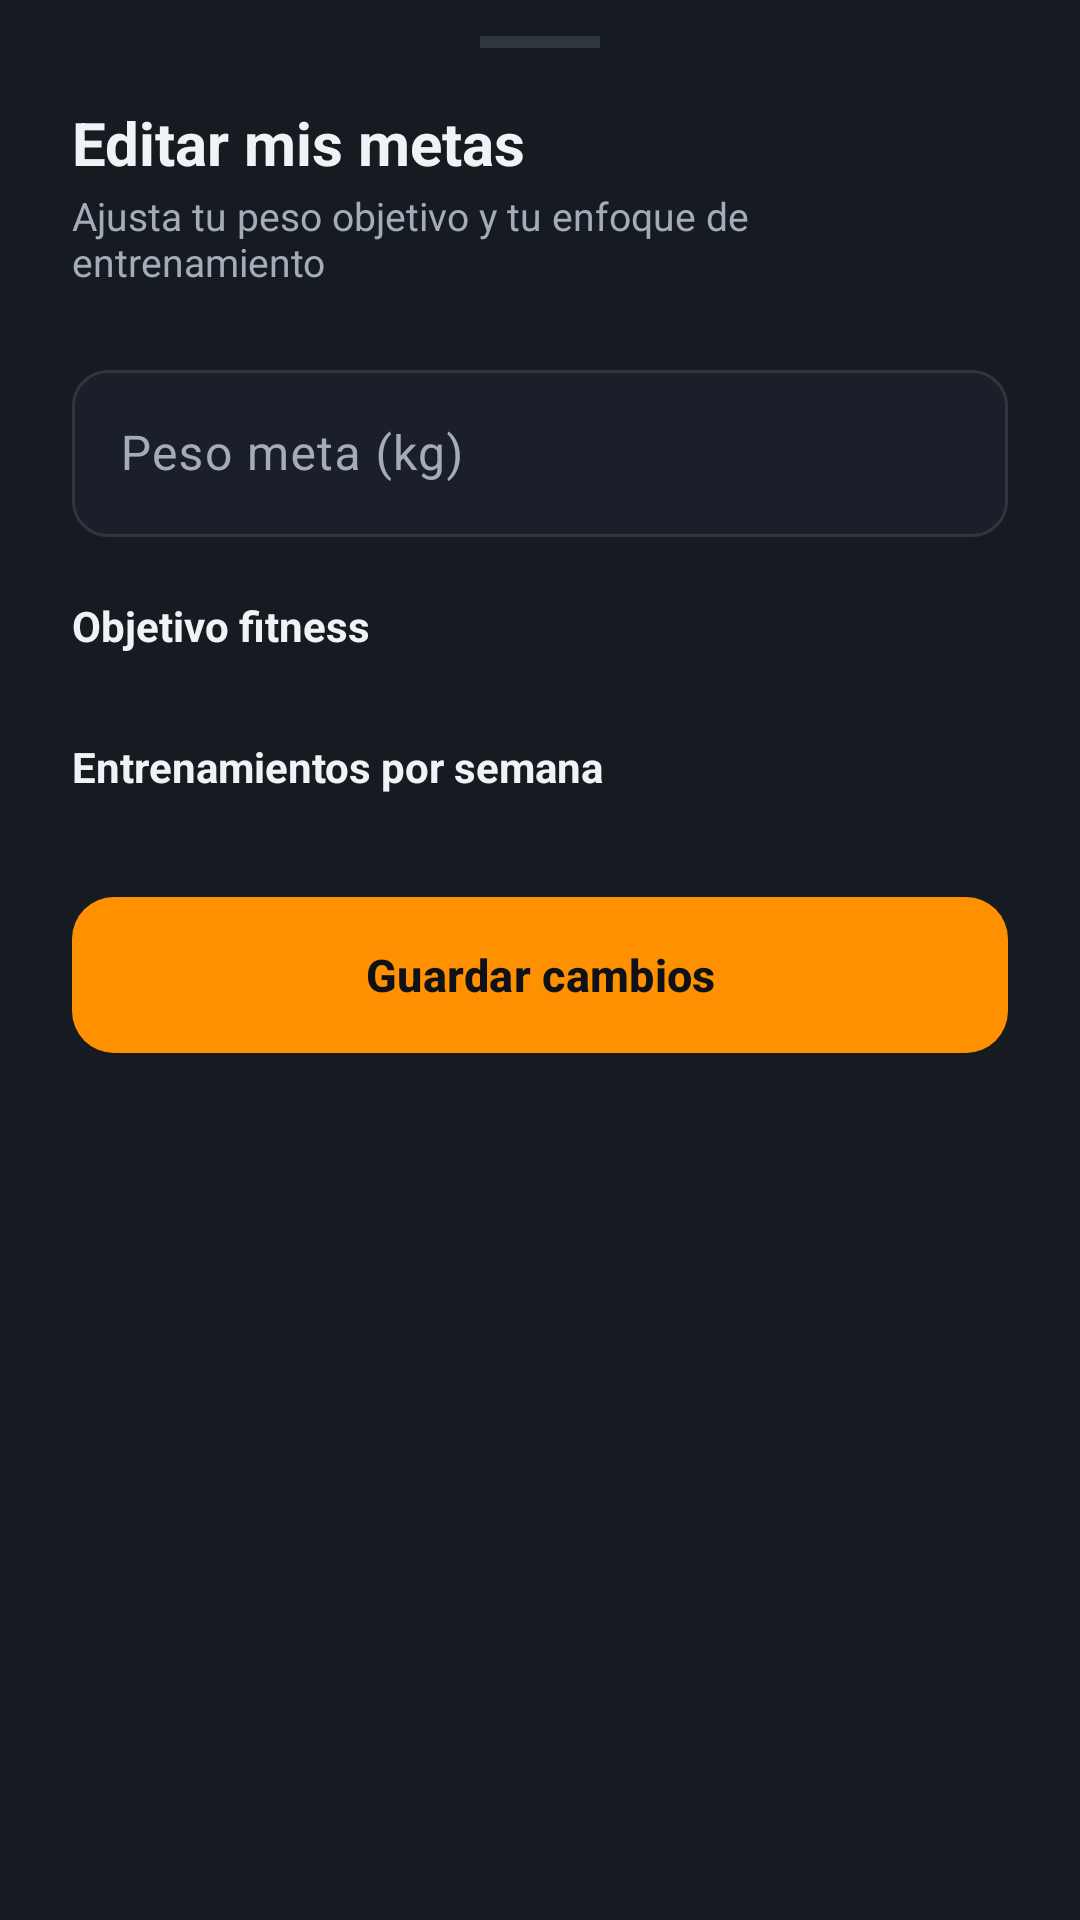

The Android layout XML behind this screen, and the referenced resources:
<!-- AndroidManifest.xml: application theme Theme.ATLAS -->
<!-- res/layout/bottom_sheet_edit_goals.xml -->
<?xml version="1.0" encoding="utf-8"?>
<LinearLayout xmlns:android="http://schemas.android.com/apk/res/android"
    xmlns:app="http://schemas.android.com/apk/res-auto"
    android:layout_width="match_parent"
    android:layout_height="wrap_content"
    android:background="@color/surface_dark"
    android:orientation="vertical"
    android:paddingHorizontal="24dp"
    android:paddingTop="12dp"
    android:paddingBottom="28dp">

    
    <View
        android:layout_width="40dp"
        android:layout_height="4dp"
        android:layout_gravity="center_horizontal"
        android:layout_marginBottom="18dp"
        android:background="@color/surface_card_stroke" />

    <TextView
        android:layout_width="wrap_content"
        android:layout_height="wrap_content"
        android:text="@string/goals_sheet_title"
        android:textColor="@color/text_primary"
        android:textSize="20sp"
        android:textStyle="bold" />

    <TextView
        android:layout_width="match_parent"
        android:layout_height="wrap_content"
        android:layout_marginTop="2dp"
        android:text="@string/goals_sheet_subtitle"
        android:textColor="@color/text_secondary"
        android:textSize="13sp" />

    
    <com.google.android.material.textfield.TextInputLayout
        android:id="@+id/tilTargetWeight"
        style="@style/Atlas.TextInputLayout"
        android:layout_width="match_parent"
        android:layout_height="wrap_content"
        android:layout_marginTop="22dp"
        android:hint="@string/goals_target_hint"
        app:suffixText="kg"
        app:suffixTextColor="@color/text_secondary">

        <com.google.android.material.textfield.TextInputEditText
            android:id="@+id/etTargetWeight"
            android:layout_width="match_parent"
            android:layout_height="wrap_content"
            android:imeOptions="actionDone"
            android:inputType="numberDecimal"
            android:maxLines="1"
            android:textColor="@color/text_primary"
            android:textColorHint="@color/text_muted" />
    </com.google.android.material.textfield.TextInputLayout>

    
    <TextView
        android:layout_width="wrap_content"
        android:layout_height="wrap_content"
        android:layout_marginTop="20dp"
        android:text="@string/goals_goal_label"
        android:textColor="@color/text_primary"
        android:textSize="14sp"
        android:textStyle="bold" />

    <com.google.android.material.chip.ChipGroup
        android:id="@+id/chipGroupGoals"
        android:layout_width="match_parent"
        android:layout_height="wrap_content"
        android:layout_marginTop="10dp"
        app:selectionRequired="true"
        app:singleLine="false"
        app:singleSelection="true" />

    
    <TextView
        android:layout_width="wrap_content"
        android:layout_height="wrap_content"
        android:layout_marginTop="18dp"
        android:text="@string/goals_weekly_label"
        android:textColor="@color/text_primary"
        android:textSize="14sp"
        android:textStyle="bold" />

    <com.google.android.material.chip.ChipGroup
        android:id="@+id/chipGroupWeekly"
        android:layout_width="match_parent"
        android:layout_height="wrap_content"
        android:layout_marginTop="10dp"
        app:selectionRequired="true"
        app:singleLine="false"
        app:singleSelection="true" />

    <TextView
        android:id="@+id/tvGoalsError"
        android:layout_width="match_parent"
        android:layout_height="wrap_content"
        android:layout_marginTop="8dp"
        android:textColor="@color/accent_red"
        android:textSize="12sp"
        android:visibility="gone" />

    <com.google.android.material.button.MaterialButton
        android:id="@+id/btnSaveGoals"
        android:layout_width="match_parent"
        android:layout_height="52dp"
        android:layout_marginTop="24dp"
        android:insetTop="0dp"
        android:insetBottom="0dp"
        android:text="@string/goals_save"
        android:textColor="@color/bg_dark"
        android:textSize="15sp"
        android:textStyle="bold"
        app:backgroundTint="@color/accent_orange"
        app:cornerRadius="14dp" />

</LinearLayout>
<!-- resources referenced by this layout -->
<resources>
  <color name="accent_orange">#FF9100</color>
  <color name="accent_red">#FF5252</color>
  <color name="bg_dark">#0E1117</color>
  <color name="surface_card_stroke">#30363D</color>
  <color name="surface_dark">#161B22</color>
  <color name="text_muted">#858F9C</color>
  <color name="text_primary">#F0F3F6</color>
  <color name="text_secondary">#A3ACB8</color>
  <string name="goals_goal_label">Objetivo fitness</string>
  <string name="goals_save">Guardar cambios</string>
  <string name="goals_sheet_subtitle">Ajusta tu peso objetivo y tu enfoque de entrenamiento</string>
  <string name="goals_sheet_title">Editar mis metas</string>
  <string name="goals_target_hint">Peso meta (kg)</string>
  <string name="goals_weekly_label">Entrenamientos por semana</string>
  <style name="Atlas.TextInputLayout" parent="Widget.Material3.TextInputLayout.OutlinedBox">
          <item name="boxBackgroundColor">@color/surface_input</item>
          <item name="boxCornerRadiusTopStart">12dp</item>
          <item name="boxCornerRadiusTopEnd">12dp</item>
          <item name="boxCornerRadiusBottomStart">12dp</item>
          <item name="boxCornerRadiusBottomEnd">12dp</item>
          <item name="boxStrokeColor">@color/atlas_box_stroke</item>
          <item name="hintTextColor">@color/primary_neon</item>
          <item name="android:textColorHint">@color/text_secondary</item>
          <item name="errorTextColor">@color/accent_red</item>
          <item name="errorIconTint">@color/accent_red</item>
      </style>
  <style name="Theme.ATLAS" parent="Base.Theme.ATLAS" />
  <color name="surface_input">#1A1F29</color>
  <color name="primary_neon">#00E676</color>
  <style name="Base.Theme.ATLAS" parent="Theme.Material3.DayNight.NoActionBar">
          <item name="colorPrimary">@color/primary_neon</item>
          <item name="colorOnPrimary">@color/bg_dark</item>
          <item name="colorSecondary">@color/accent_orange</item>
          <item name="android:windowBackground">@color/bg_dark</item>
          <item name="android:statusBarColor">@color/bg_dark</item>
          <item name="android:navigationBarColor">@color/surface_dark</item>
      </style>
</resources>
